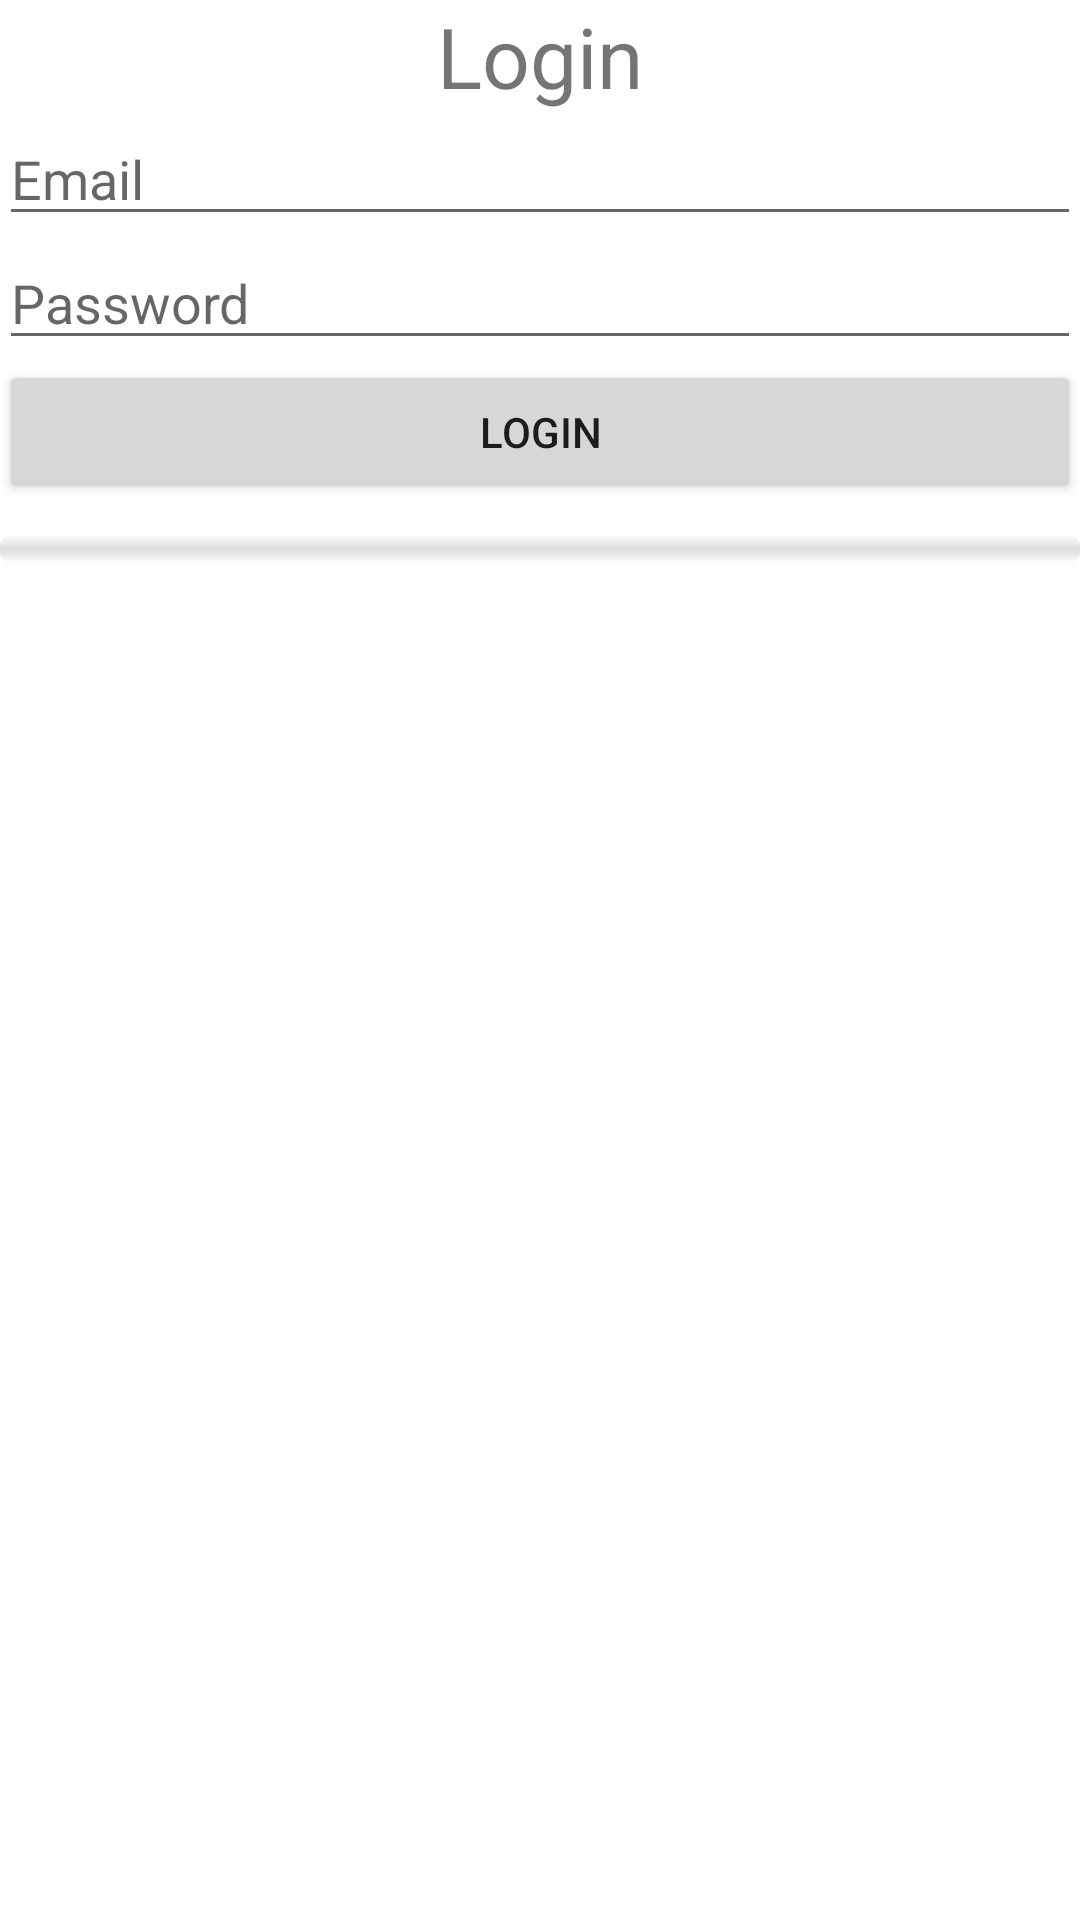

Layout XML and referenced resources for this Android screen:
<!-- AndroidManifest.xml: fallback theme Theme.MaterialComponents.DayNight.NoActionBar -->
<!-- res/layout/activity_main.xml -->
<LinearLayout xmlns:android="http://schemas.android.com/apk/res/android"
    xmlns:tools="http://schemas.android.com/tools"
    android:layout_width="match_parent"
    android:layout_height="match_parent"
    android:paddingBottom="@dimen/activity_vertical_margin"
    android:paddingLeft="@dimen/activity_horizontal_margin"
    android:paddingRight="@dimen/activity_horizontal_margin"
    android:paddingTop="@dimen/activity_vertical_margin"
    tools:context="nz.mega.android.bindingsample.MainActivity"
    android:orientation="vertical">

    <TextView
        android:id="@+id/title_text_view"
        android:layout_width="wrap_content"
        android:layout_height="wrap_content"
        android:textSize="28sp"
        android:text="@string/login_text"
        android:layout_gravity="center" />

    <EditText
        android:id="@+id/email_text"
        android:inputType="textEmailAddress"
        android:layout_width="fill_parent"
        android:layout_height="wrap_content"
        android:hint="@string/email_text"
        android:imeOptions="actionNext"
        android:layout_gravity="center" />

    <EditText
        android:id="@+id/password_text"
        android:inputType="textPassword"
        android:layout_width="fill_parent"
        android:layout_height="wrap_content"
        android:hint="@string/password_text"
        android:imeOptions="actionDone"
        android:layout_gravity="center" />

    <Button
        android:id="@+id/button_login"
        android:layout_width="fill_parent"
        android:layout_height="wrap_content"
        android:text="@string/login_text"
        android:layout_gravity="center" />

    <ProgressBar
        android:id="@+id/fetching_nodes_bar"
        android:layout_width="fill_parent"
        android:layout_height="wrap_content"
        android:layout_gravity="center"
        android:layout_marginTop="10dp"
        style="@style/MEGAProgressBarLogin" />

</LinearLayout>
<!-- resources referenced by this layout -->
<resources>
  <string name="email_text">Email</string>
  <string name="login_text">Login</string>
  <string name="password_text">Password</string>
  <style name="MEGAProgressBarLogin" parent="android:Widget.ProgressBar.Horizontal">
          <item name="android:indeterminateOnly">false</item>
          <item name="android:progressDrawable">@drawable/custom_progress_bar_horizontal_login</item>
          <item name="android:minHeight">10dip</item>
          <item name="android:maxHeight">20dip</item>
      </style>
  <!-- drawable custom_progress_bar_horizontal_login (drawable) -->
  <?xml version="1.0" encoding="utf-8"?>
  <layer-list xmlns:android="http://schemas.android.com/apk/res/android">
      <item android:id="@android:id/background">
          <shape>
              <corners android:radius="5dip" />
              <gradient
                  android:startColor="#ffffffff"
                  android:centerColor="#ffdddddd"
                  android:centerY="0.50"
                  android:endColor="#ffffffff"
                  android:angle="270" />
          </shape>
      </item>
      <item android:id="@android:id/secondaryProgress">
          <clip>
              <shape>
                  <corners android:radius="5dip" />
                  <gradient
                      android:startColor="#770e75af"
                      android:endColor="#771997e1"
                      android:angle="90" />
              </shape>
          </clip>
      </item>
      <item android:id="@android:id/progress">
          <clip>
              <shape>
                  <corners android:radius="5dip" />
                  <gradient
                      android:startColor="#db0605"
                      android:endColor="#db0605"
                      android:angle="90" />
              </shape>
          </clip>
      </item>
  </layer-list>
</resources>
